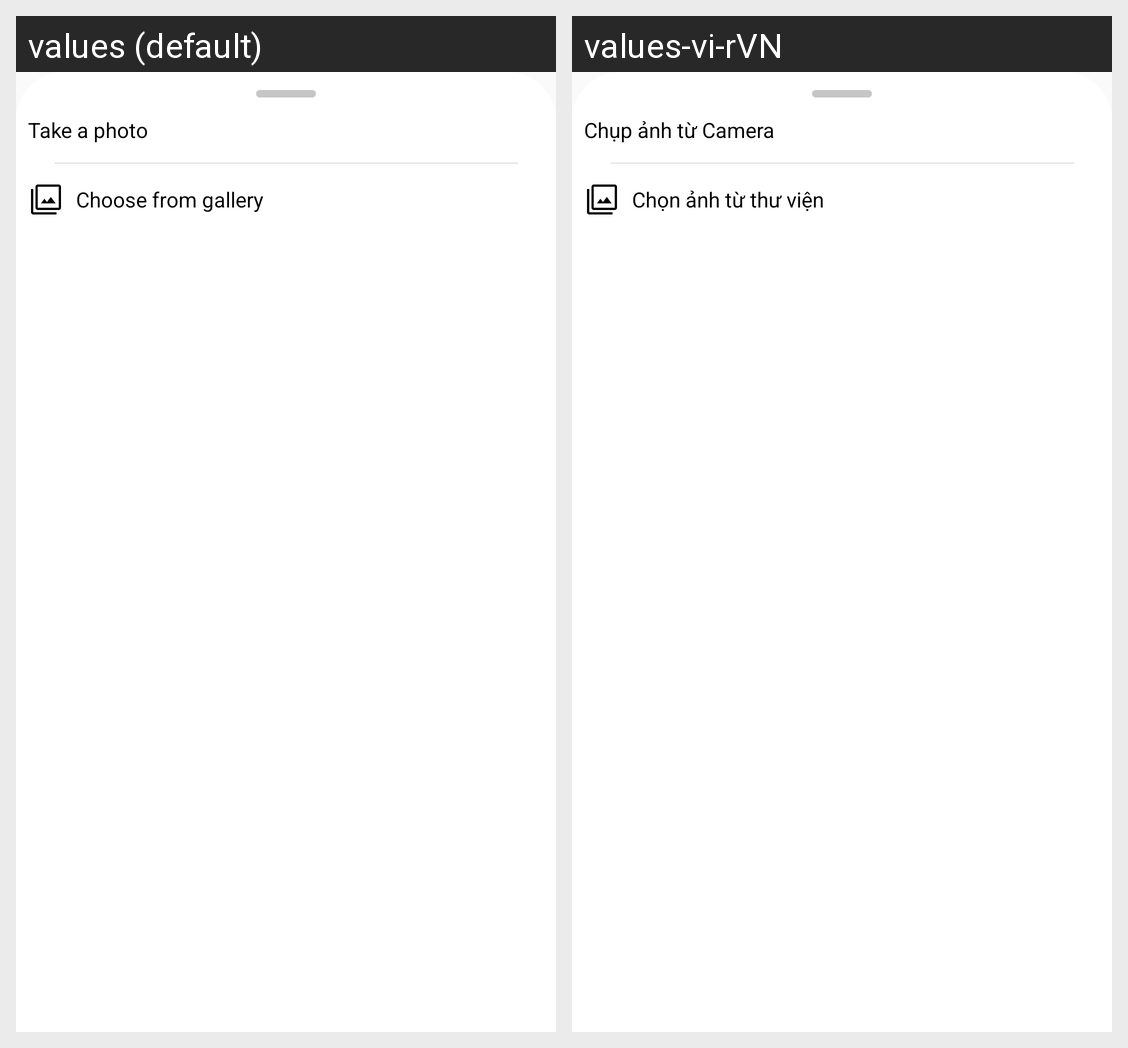

The Android screen above is rendered under two locales of the same app. Produce the string resources it draws, with the default and per-locale values.
Android screen res/layout/fragment_bottom_sheet.xml rendered under 2 locales, left to right: values (default), values-vi-rVN. Device: Nexus 5 (rendered at 1080×1920; each locale shown at half size, 540×960, under a caption strip naming it); theme AppTheme.
Strings drawn on this screen, with the default value and each locale's value (text and hints the layout hard-codes, and strings that could not be matched under every locale, appear in the picture but are not listed):

take_a_photo
  values: Take a photo
  values-vi-rVN: Chụp ảnh từ Camera

choose_from_gallery
  values: Choose from gallery
  values-vi-rVN: Chọn ảnh từ thư viện
